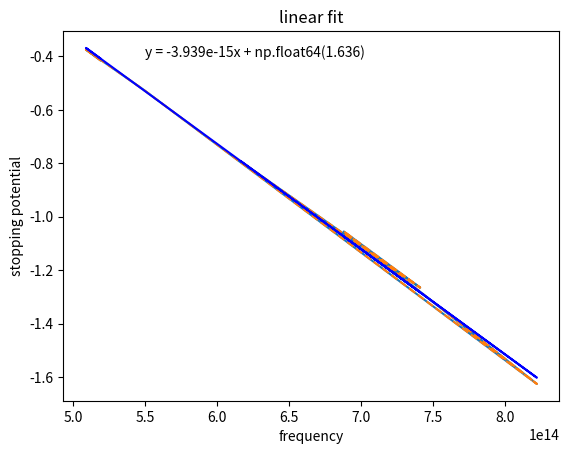

The script that saved this image:

# coding: utf-8

# In[ ]:


import matplotlib.pyplot as plt
import numpy as np

#takes given values for y and x and plots them, then plots a linear fit and
#displays the linear fit equation on the graph.

y = [-0.415, -0.375, -0.525, -1.625, -1.055, -1.265, -0.795] 
 
x = [5.19e14, 5.09e14, 5.49e14, 8.22e14, 6.88e14, 7.41e14, 6.17e14] 
    
plt.plot(x, y) 
plt.xlabel('frequency') 
plt.ylabel('stopping potential') 
plt.title('photo electric effect') 

slope, intercept = np.polyfit(x, y, 1)
abline_values = [slope * i + intercept for i in x]

# Plot the best fit line over the actual values
plt.plot(x, y, '--')
plt.plot(x, abline_values, 'b')
plt.title('linear fit')
plt.xlabel('frequency') 
plt.ylabel('stopping potential') 
a = round(intercept,3)
slo = round(slope, 18)
plt.text(5.5e14,-0.4, 'y = %sx + %a '%(slo,a))
plt.show()
print("y =" ,slope,"x +",intercept )

